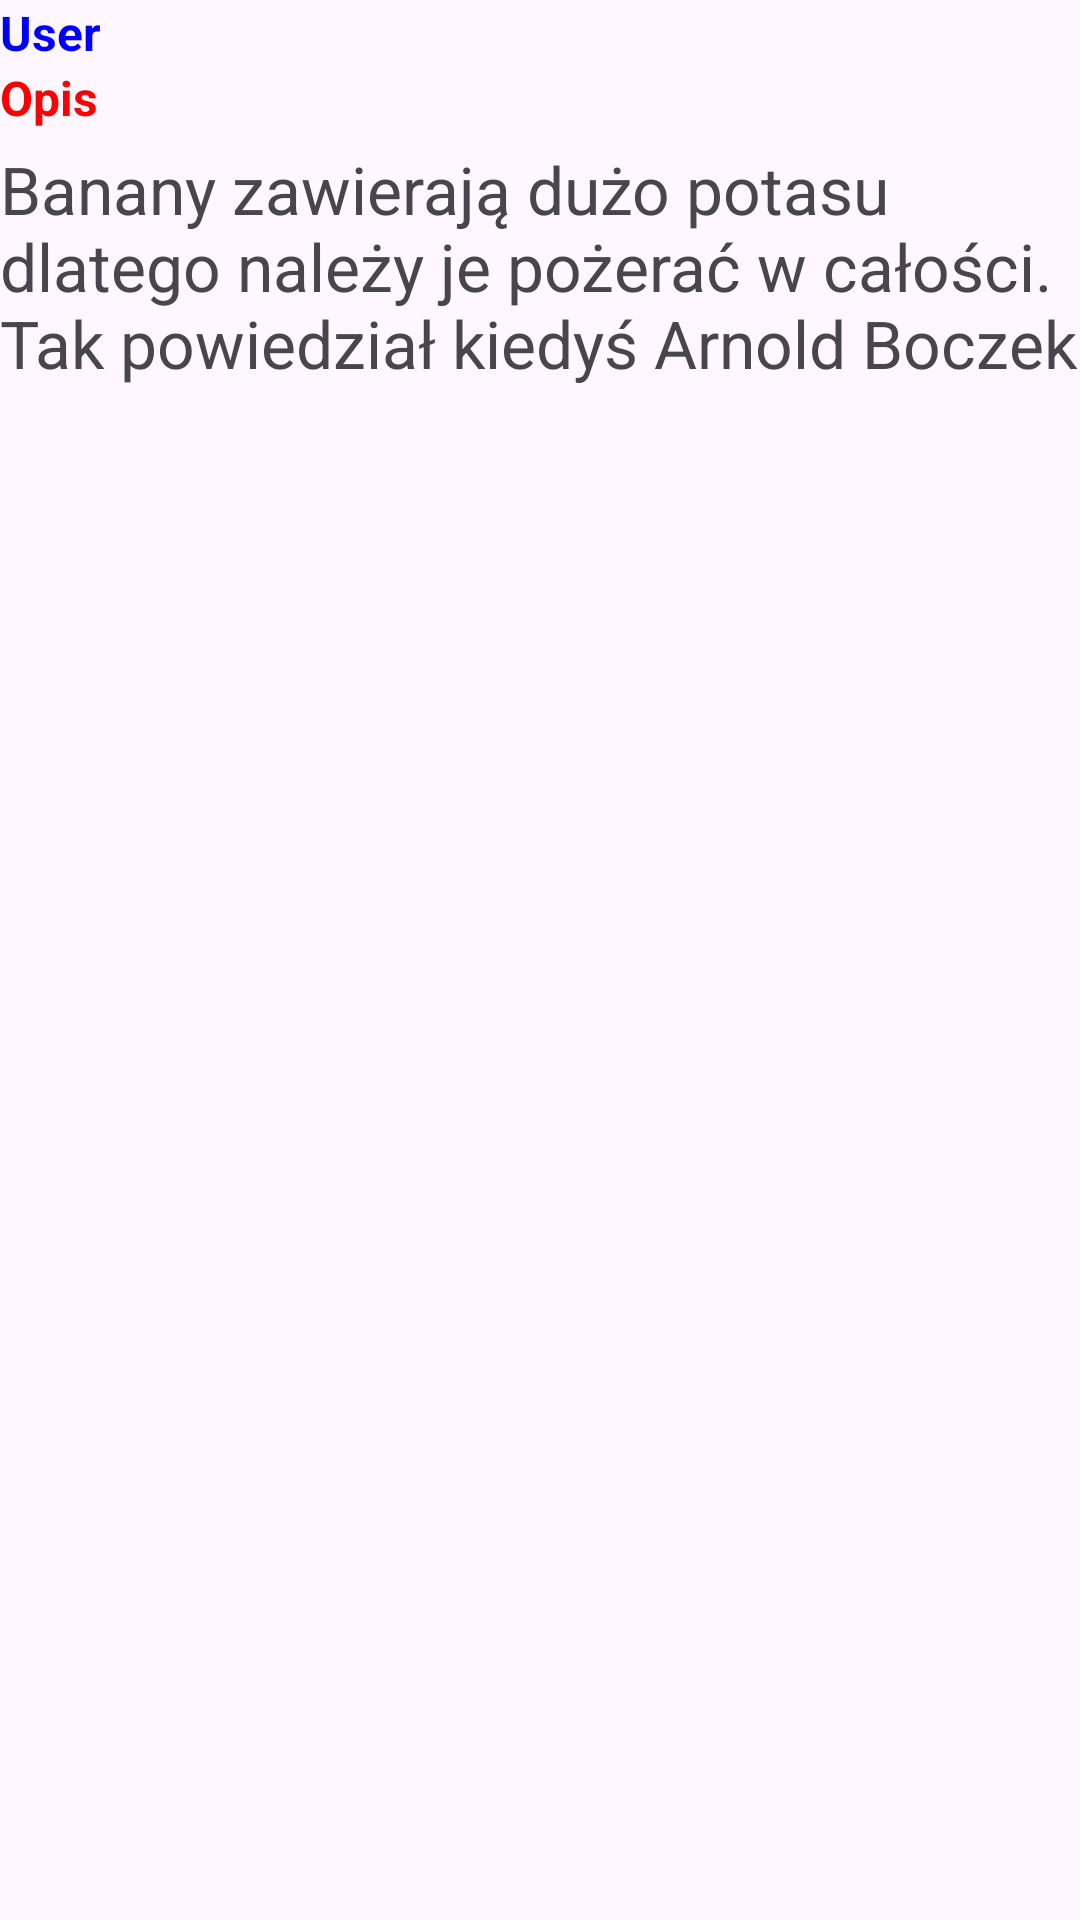

The Android layout XML behind this screen, and the referenced resources:
<!-- AndroidManifest.xml: application theme Theme.JsonPlaceholderAppNew -->
<!-- res/layout/one_post.xml -->
<?xml version="1.0" encoding="utf-8"?>
<LinearLayout xmlns:android="http://schemas.android.com/apk/res/android"
    android:orientation="vertical"
    android:layout_width="match_parent"
    android:layout_height="wrap_content">

    <TextView
        android:id="@+id/user"
        android:layout_width="match_parent"
        android:layout_height="wrap_content"
        android:textStyle="bold"
        android:textSize="16dp"
        android:textColor="#0000FF"
        android:text="User"/>

    <TextView
        android:id="@+id/title"
        android:layout_width="match_parent"
        android:layout_height="wrap_content"
        android:textStyle="bold"
        android:textSize="16dp"
        android:textColor="#FF0000"
        android:text="Opis"/>

    <TextView
        android:id="@+id/body"
        android:layout_width="match_parent"
        android:layout_height="wrap_content"
        android:textSize="22dp"
        android:layout_marginTop="5dp"
        android:text="Banany zawierają dużo potasu dlatego należy je pożerać w całości. Tak powiedział kiedyś Arnold Boczek"/>

</LinearLayout>
<!-- resources referenced by this layout -->
<resources>
  <style name="Theme.JsonPlaceholderAppNew" parent="Base.Theme.JsonPlaceholderAppNew" />
  <style name="Base.Theme.JsonPlaceholderAppNew" parent="Theme.Material3.DayNight.NoActionBar">
          
          
      </style>
</resources>
